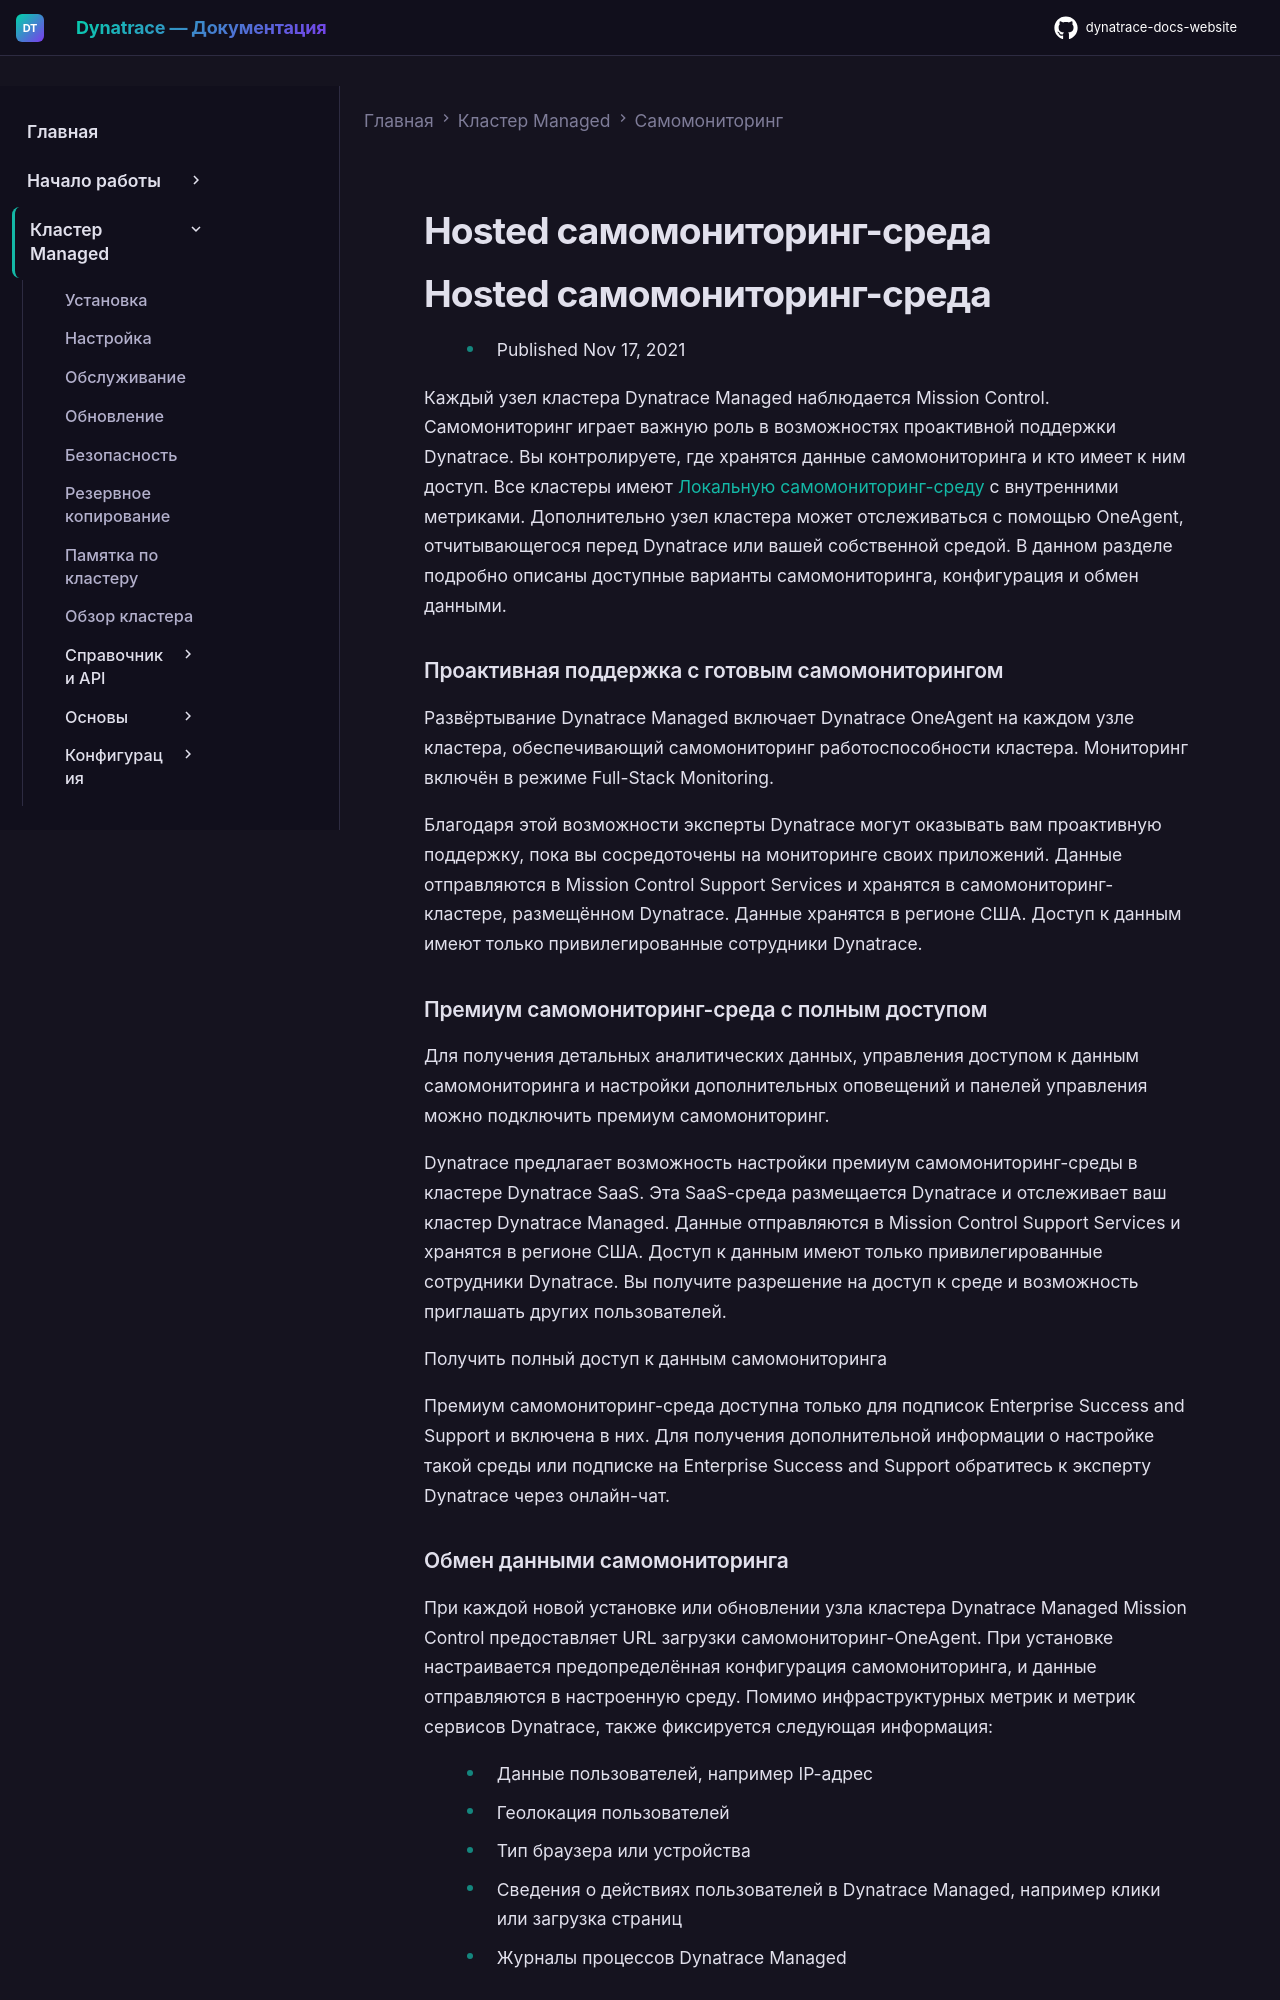

repository: Yerkebulan-Ardabayev/dynatrace-docs-website · page: managed-ru/managed-cluster/self-monitoring/hosted-self-monitoring/index.html · generator: mkdocs

---
title: Hosted самомониторинг-среда
source: https://docs.dynatrace.com/managed/managed-cluster/self-monitoring/hosted-self-monitoring
scraped: 2026-05-12T11:53:30.991163
---

# Hosted самомониторинг-среда

# Hosted самомониторинг-среда

* Published Nov 17, 2021

Каждый узел кластера Dynatrace Managed наблюдается Mission Control. Самомониторинг играет важную роль в возможностях проактивной поддержки Dynatrace. Вы контролируете, где хранятся данные самомониторинга и кто имеет к ним доступ. Все кластеры имеют [Локальную самомониторинг-среду](/managed/managed-cluster/self-monitoring/local-self-monitoring "Learn how to use local self-monitoring environment to gain additional insights into your Dynatrace Managed cluster health.") с внутренними метриками. Дополнительно узел кластера может отслеживаться с помощью OneAgent, отчитывающегося перед Dynatrace или вашей собственной средой. В данном разделе подробно описаны доступные варианты самомониторинга, конфигурация и обмен данными.

### Проактивная поддержка с готовым самомониторингом

Развёртывание Dynatrace Managed включает Dynatrace OneAgent на каждом узле кластера, обеспечивающий самомониторинг работоспособности кластера. Мониторинг включён в режиме Full-Stack Monitoring.

Благодаря этой возможности эксперты Dynatrace могут оказывать вам проактивную поддержку, пока вы сосредоточены на мониторинге своих приложений. Данные отправляются в Mission Control Support Services и хранятся в самомониторинг-кластере, размещённом Dynatrace. Данные хранятся в регионе США. Доступ к данным имеют только привилегированные сотрудники Dynatrace.

### Премиум самомониторинг-среда с полным доступом

Для получения детальных аналитических данных, управления доступом к данным самомониторинга и настройки дополнительных оповещений и панелей управления можно подключить премиум самомониторинг.

Dynatrace предлагает возможность настройки премиум самомониторинг-среды в кластере Dynatrace SaaS. Эта SaaS-среда размещается Dynatrace и отслеживает ваш кластер Dynatrace Managed. Данные отправляются в Mission Control Support Services и хранятся в регионе США. Доступ к данным имеют только привилегированные сотрудники Dynatrace. Вы получите разрешение на доступ к среде и возможность приглашать других пользователей.

Получить полный доступ к данным самомониторинга

Премиум самомониторинг-среда доступна только для подписок Enterprise Success and Support и включена в них. Для получения дополнительной информации о настройке такой среды или подписке на Enterprise Success and Support обратитесь к эксперту Dynatrace через онлайн-чат.

### Обмен данными самомониторинга

При каждой новой установке или обновлении узла кластера Dynatrace Managed Mission Control предоставляет URL загрузки самомониторинг-OneAgent. При установке настраивается предопределённая конфигурация самомониторинга, и данные отправляются в настроенную среду. Помимо инфраструктурных метрик и метрик сервисов Dynatrace, также фиксируется следующая информация:

* Данные пользователей, например IP-адрес
* Геолокация пользователей
* Тип браузера или устройства
* Сведения о действиях пользователей в Dynatrace Managed, например клики или загрузка страниц
* Журналы процессов Dynatrace Managed
